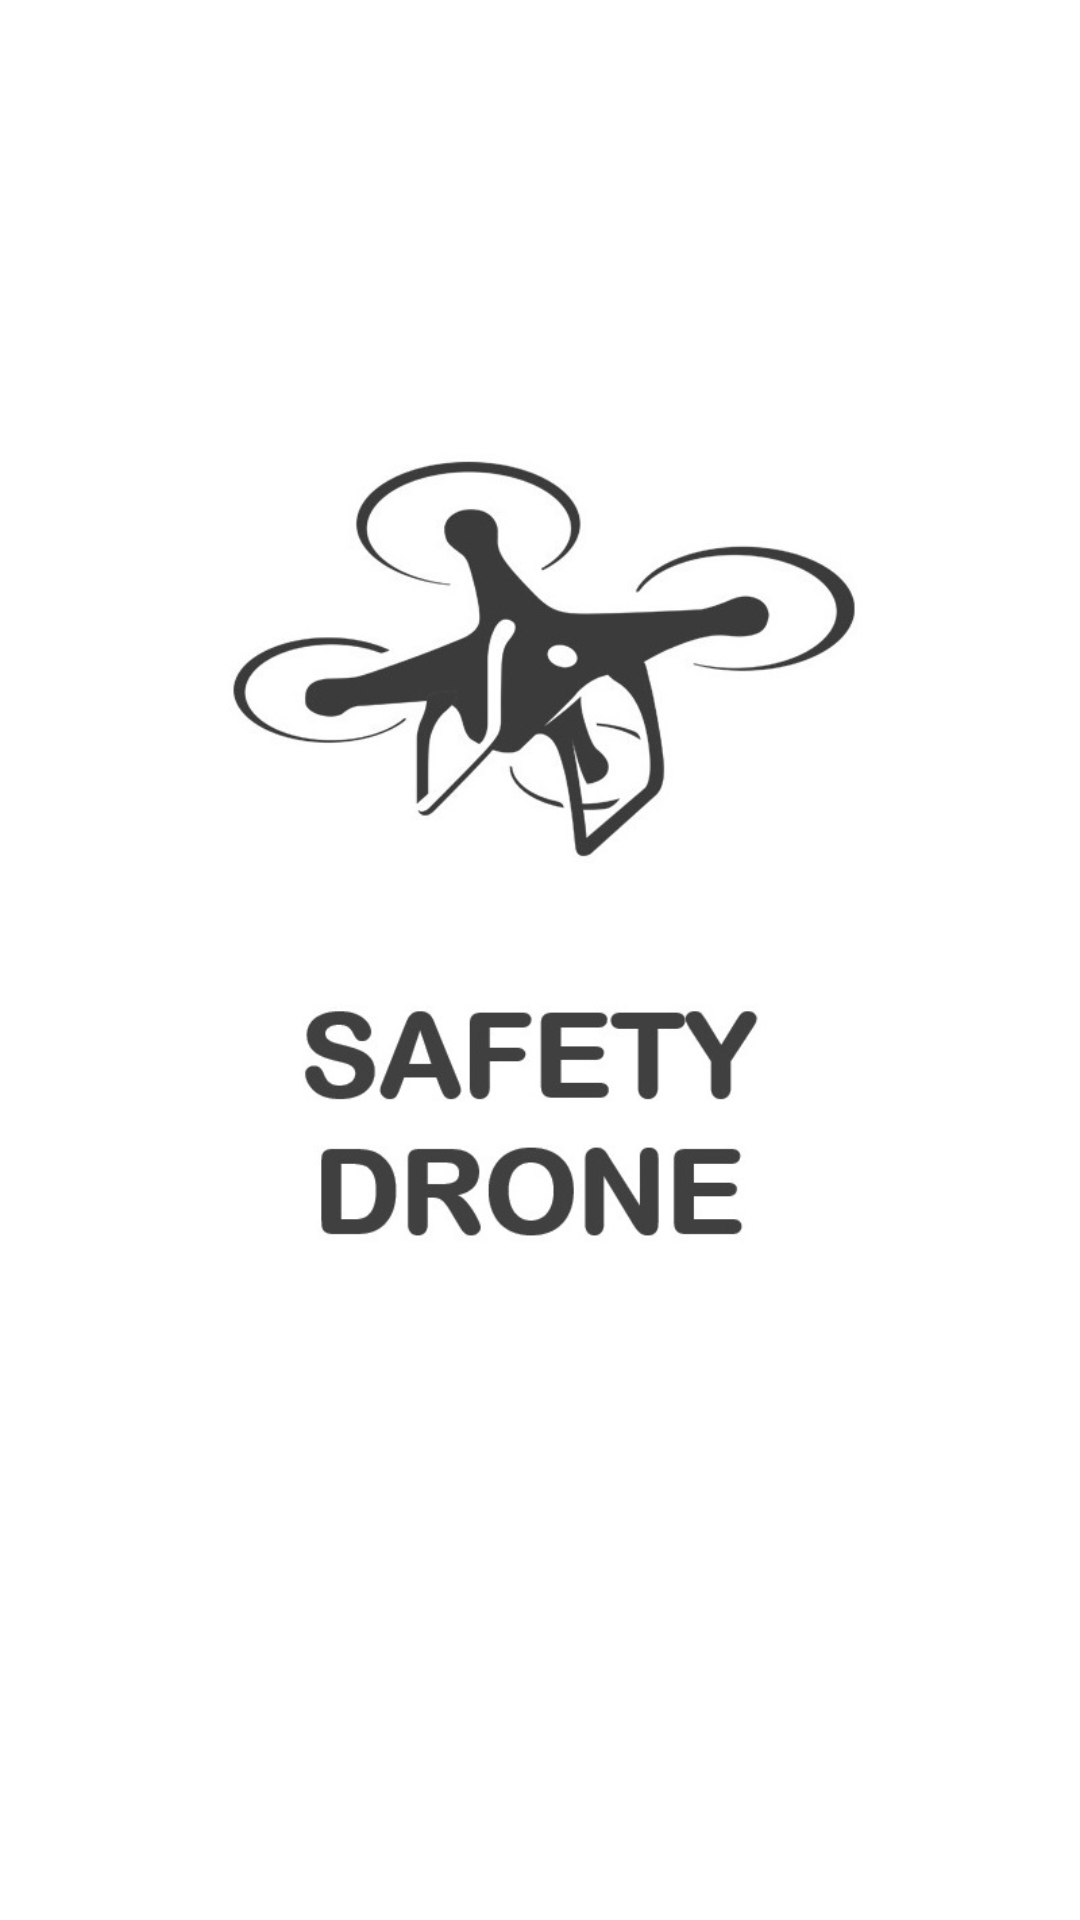

The Android layout XML behind this screen, and the referenced resources:
<!-- AndroidManifest.xml: activity theme AppTheme.NoActionBar.Fullscreen -->
<!-- res/layout/activity_intro.xml -->
<?xml version="1.0" encoding="utf-8"?>
<LinearLayout
    xmlns:android="http://schemas.android.com/apk/res/android"
    xmlns:tools="http://schemas.android.com/tools"
    android:layout_width="match_parent"
    android:layout_height="match_parent"
    android:background="#FFFFFF"
    tools:context="com.fourdrone.safetydrone.activity.IntroActivity">

    // 로딩 이미지
    <ImageView
        android:layout_width="match_parent"
        android:layout_height="match_parent"
        android:src="@drawable/background" />

</LinearLayout>
<!-- resources referenced by this layout -->
<resources>
  <!-- drawable background: jpg bitmap (drawable, 63639 bytes) -->
  <style name="AppTheme.NoActionBar.Fullscreen">
          <item name="android:windowFullscreen">true</item>
      </style>
</resources>
